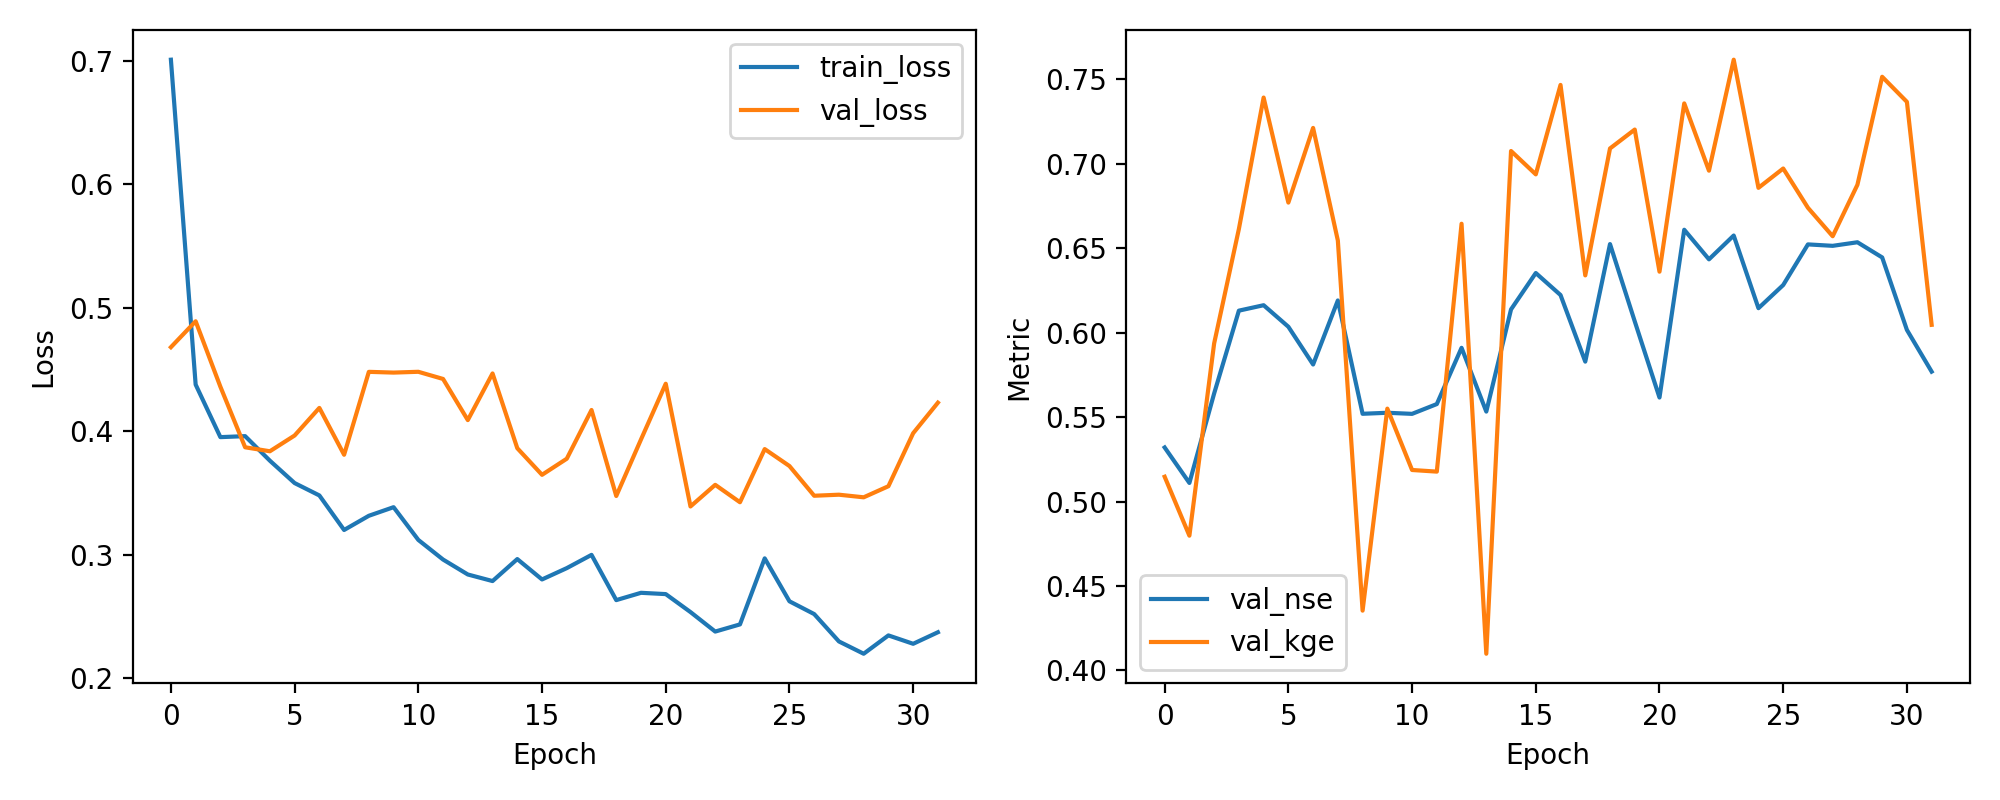

Source data for this figure (header and first rows):
epoch, train_loss, val_loss, val_nse, val_kge
1, 0.7007, 0.468, 0.532, 0.5147
2, 0.4377, 0.489, 0.511, 0.4798
3, 0.3952, 0.436, 0.564, 0.5936
4, 0.396, 0.387, 0.613, 0.6614
5, 0.3761, 0.3838, 0.6162, 0.7392
6, 0.358, 0.3965, 0.6035, 0.677
7, 0.348, 0.4188, 0.5812, 0.7212
8, 0.32, 0.3809, 0.6191, 0.6545
9, 0.3315, 0.448, 0.552, 0.4354
10, 0.3385, 0.4474, 0.5526, 0.555
11, 0.312, 0.4481, 0.5519, 0.5187
12, 0.2961, 0.4423, 0.5577, 0.5177
13, 0.284, 0.409, 0.591, 0.6645
14, 0.2787, 0.4467, 0.5533, 0.4099
15, 0.2965, 0.3862, 0.6138, 0.7075
16, 0.28, 0.3647, 0.6353, 0.6937
17, 0.2892, 0.3777, 0.6223, 0.7467
18, 0.2999, 0.4172, 0.5828, 0.6339
19, 0.2633, 0.3475, 0.6525, 0.7091
20, 0.2692, 0.3933, 0.6067, 0.7202
21, 0.2681, 0.4384, 0.5616, 0.6361
22, 0.2536, 0.3391, 0.6609, 0.7357
23, 0.2378, 0.3566, 0.6434, 0.6959
24, 0.2436, 0.3425, 0.6575, 0.7616
25, 0.2971, 0.3855, 0.6145, 0.6857
26, 0.2623, 0.3718, 0.6282, 0.6972
27, 0.252, 0.3477, 0.6523, 0.6739
28, 0.2298, 0.3486, 0.6514, 0.6571
29, 0.2199, 0.3465, 0.6535, 0.6876
30, 0.2347, 0.3555, 0.6445, 0.7515
31, 0.2279, 0.3984, 0.6016, 0.7366
32, 0.2373, 0.4231, 0.5769, 0.6046
